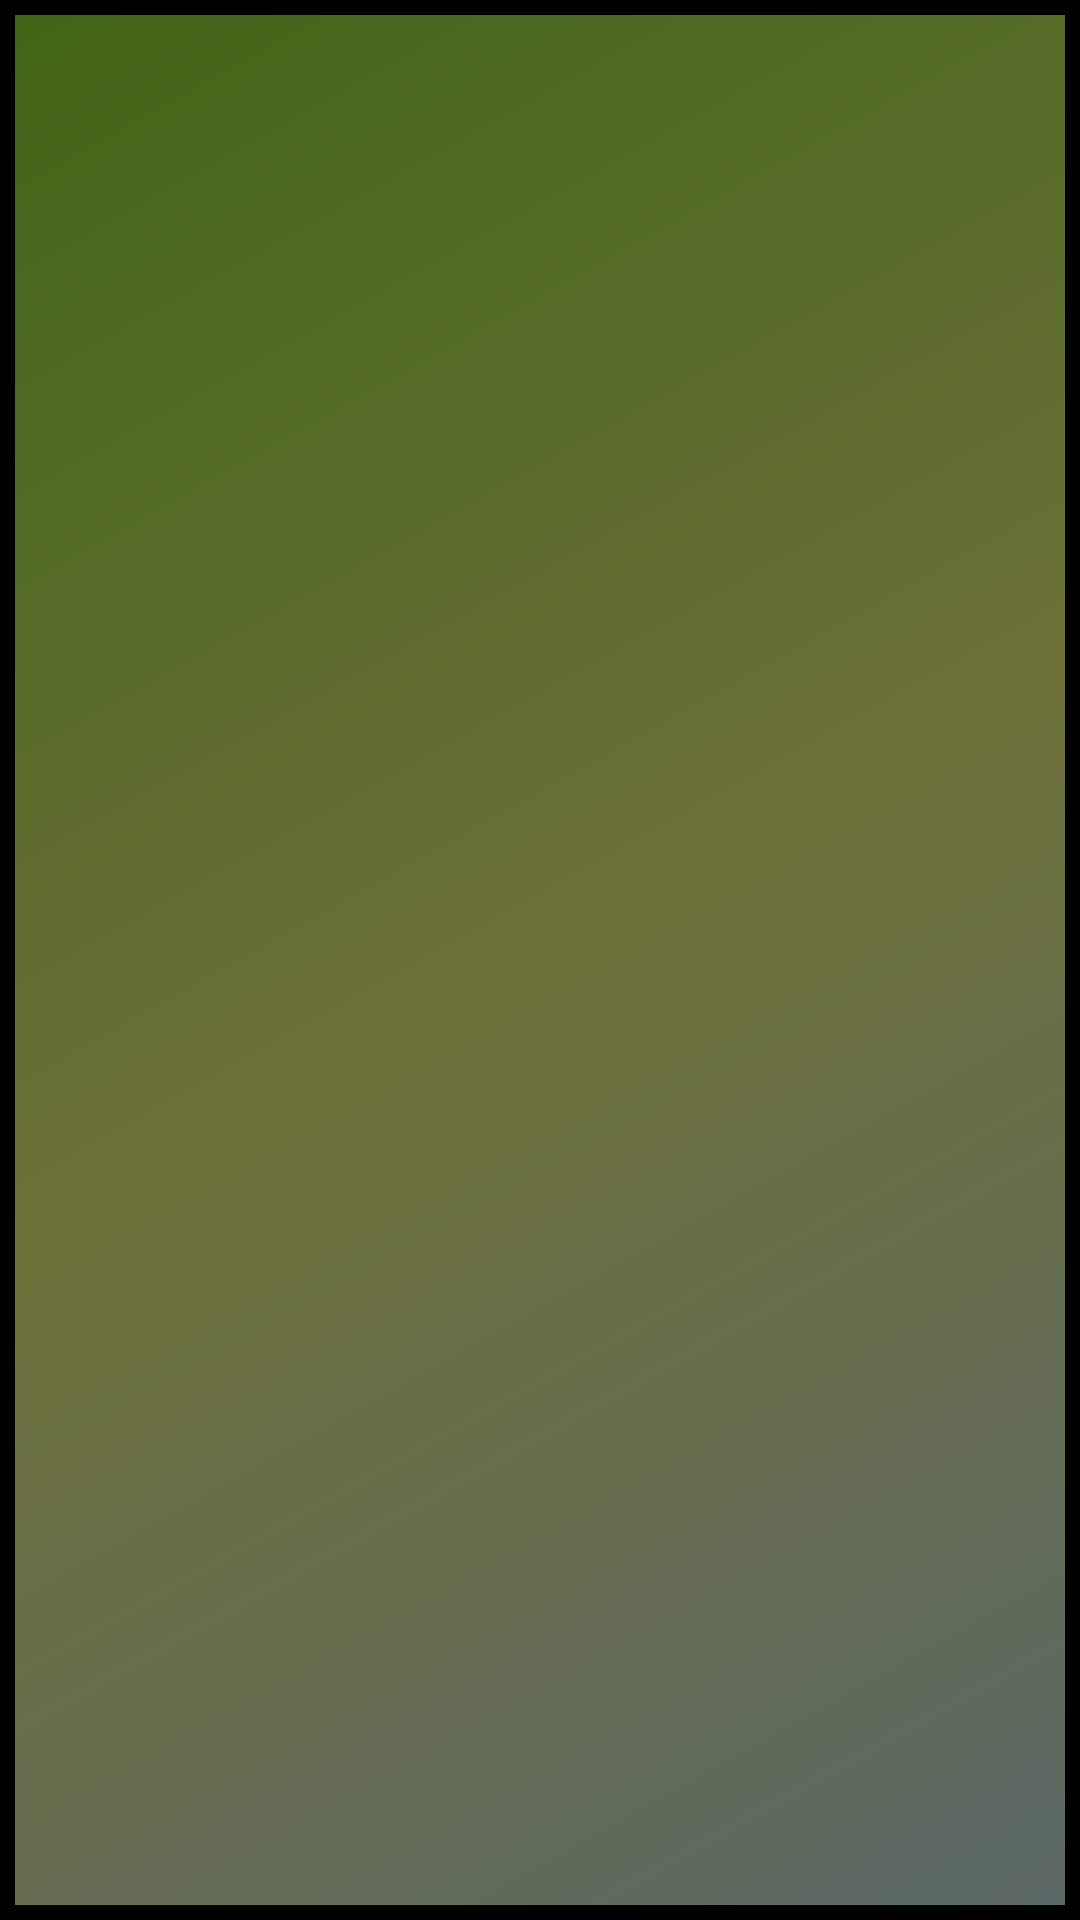

Write the Android layout XML for this screen, with the resource values it uses.
<!-- AndroidManifest.xml: application theme AppTheme -->
<!-- res/layout/soldiers_recycler_view_raw.xml -->
<?xml version="1.0" encoding="utf-8"?>
<layout xmlns:tools="http://schemas.android.com/tools"
    xmlns:app="http://schemas.android.com/apk/res-auto"
    xmlns:android="http://schemas.android.com/apk/res/android">

    <data>
        <variable
            name="soldier"
            type="com.shilo.golanimanage.mainactivity.model.Soldier" />
        
    </data>

    <androidx.constraintlayout.widget.ConstraintLayout
        android:layout_width="match_parent"
        android:layout_height="75dp"
        android:background="@drawable/frame_raw">

        <TextView
            android:layout_width="match_parent"
            android:layout_height="match_parent"
            android:gravity="center"
            android:text="@{soldier.name}"
            android:textColor="#484C1E"
            android:textSize="30sp"
            app:layout_constraintBottom_toBottomOf="parent"
            app:layout_constraintEnd_toEndOf="parent"
            app:layout_constraintHorizontal_bias="0.0"
            app:layout_constraintStart_toStartOf="parent"
            app:layout_constraintTop_toTopOf="parent" />

    </androidx.constraintlayout.widget.ConstraintLayout>
</layout>
<!-- resources referenced by this layout -->
<resources>
  <!-- drawable frame_raw (drawable) -->
  <?xml version="1.0" encoding="utf-8"?>
  <shape xmlns:android="http://schemas.android.com/apk/res/android" android:shape="rectangle" >
      <solid android:color="@android:color/darker_gray" />
      <gradient
          android:angle="135"
          android:centerColor="#6C7138"
          android:endColor="#406516"
          android:startColor="#5C6867"
          android:type="linear" />
      <stroke android:width="5dip" android:color="@color/Black"/>
  </shape>
  <style name="AppTheme" parent="Theme.AppCompat.Light.DarkActionBar">
          
          <item name="colorPrimary">@color/Black</item>
          <item name="colorPrimaryDark">@color/Black</item>
          <item name="colorAccent">@color/Black</item>
      </style>
</resources>
